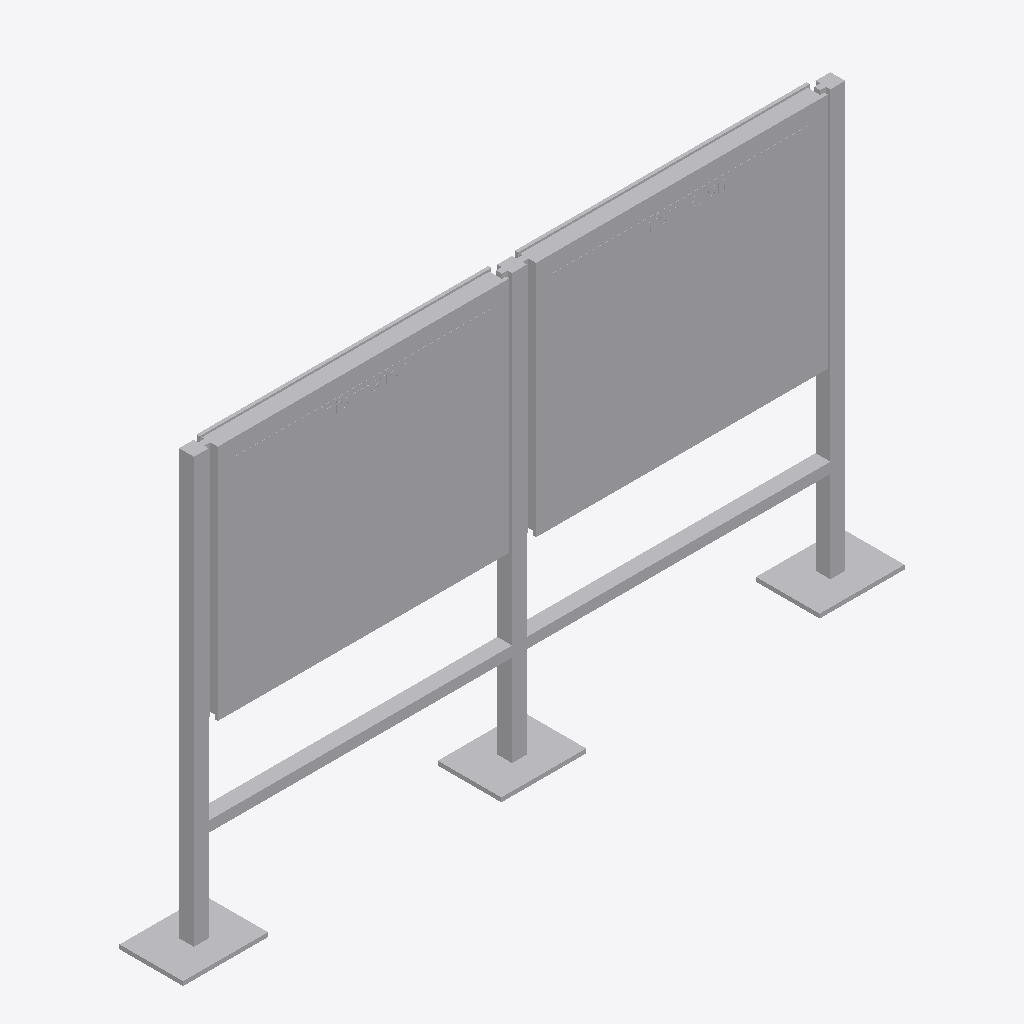
Isometric view of an IFC building model (IFC-SPF (STEP), schema IFC4, length unit metre), seen from the south-west, elements coloured by IFC class: 1 other element (light grey).
Extent 3.4 m × 0.3 m × 2.0 m (x, y, z). Storeys (1): Ebene 0 at 0.00 m. Elements (1): 1 IfcBuildingElementProxy.

HEADER;
FILE_DESCRIPTION(('ViewDefinition [CoordinationView_V2.0]','ExchangeRequirement []'),'2;1');
FILE_NAME('','2024-05-07T10:29:00',(''),(''),'ODA IFC SDK 22.6','22.1.1.516 - Exporter 22.1.1.516 - Default UI','');
FILE_SCHEMA(('IFC4'));
ENDSEC;
DATA;
#93=IFCPROJECT('3JkdSrIPPFBg8WI9Yiw3Uw',#20,'',$,$,'','',(#86),#83);
#105=IFCSITE('3JkdSrIPPFBg8WI9Yiw3Uu',#20,'Default',$,$,#104,$,$,.ELEMENT.,(42,24,53,508911),(-71,-15,-29,-58837),0.0,$,$);
#95=IFCBUILDING('3JkdSrIPPFBg8WI9Yiw3Ux',#20,'',$,$,#16,$,'',.ELEMENT.,$,$,#94);
#98=IFCBUILDINGSTOREY('3JkdSrIPPFBg8WI9XJ5yzH',#20,'Ebene 0',$,'Ebene:Ebene 1',#97,$,'Ebene 0',.ELEMENT.,0.0);
#1574=IFCBUILDINGELEMENTPROXY('1i6pAm_OnA7es5OO9i1hyO',#20,'DB_Vitrine_Standard_DIN_A0_quer_zweifeldrig_zweiseitig:DB_Vitrine_Standard_DIN_A0_quer_zweifeldrig_zweiseitig:6461',$,'DB_Vitrine_Standard_DIN_A0_quer_zweifeldrig_zweiseitig:DB_Vitrine_Standard_DIN_A0_quer_zweifeldrig_zweiseitig',#1573,#1570,'6461',.NOTDEFINED.);
ENDSEC;
